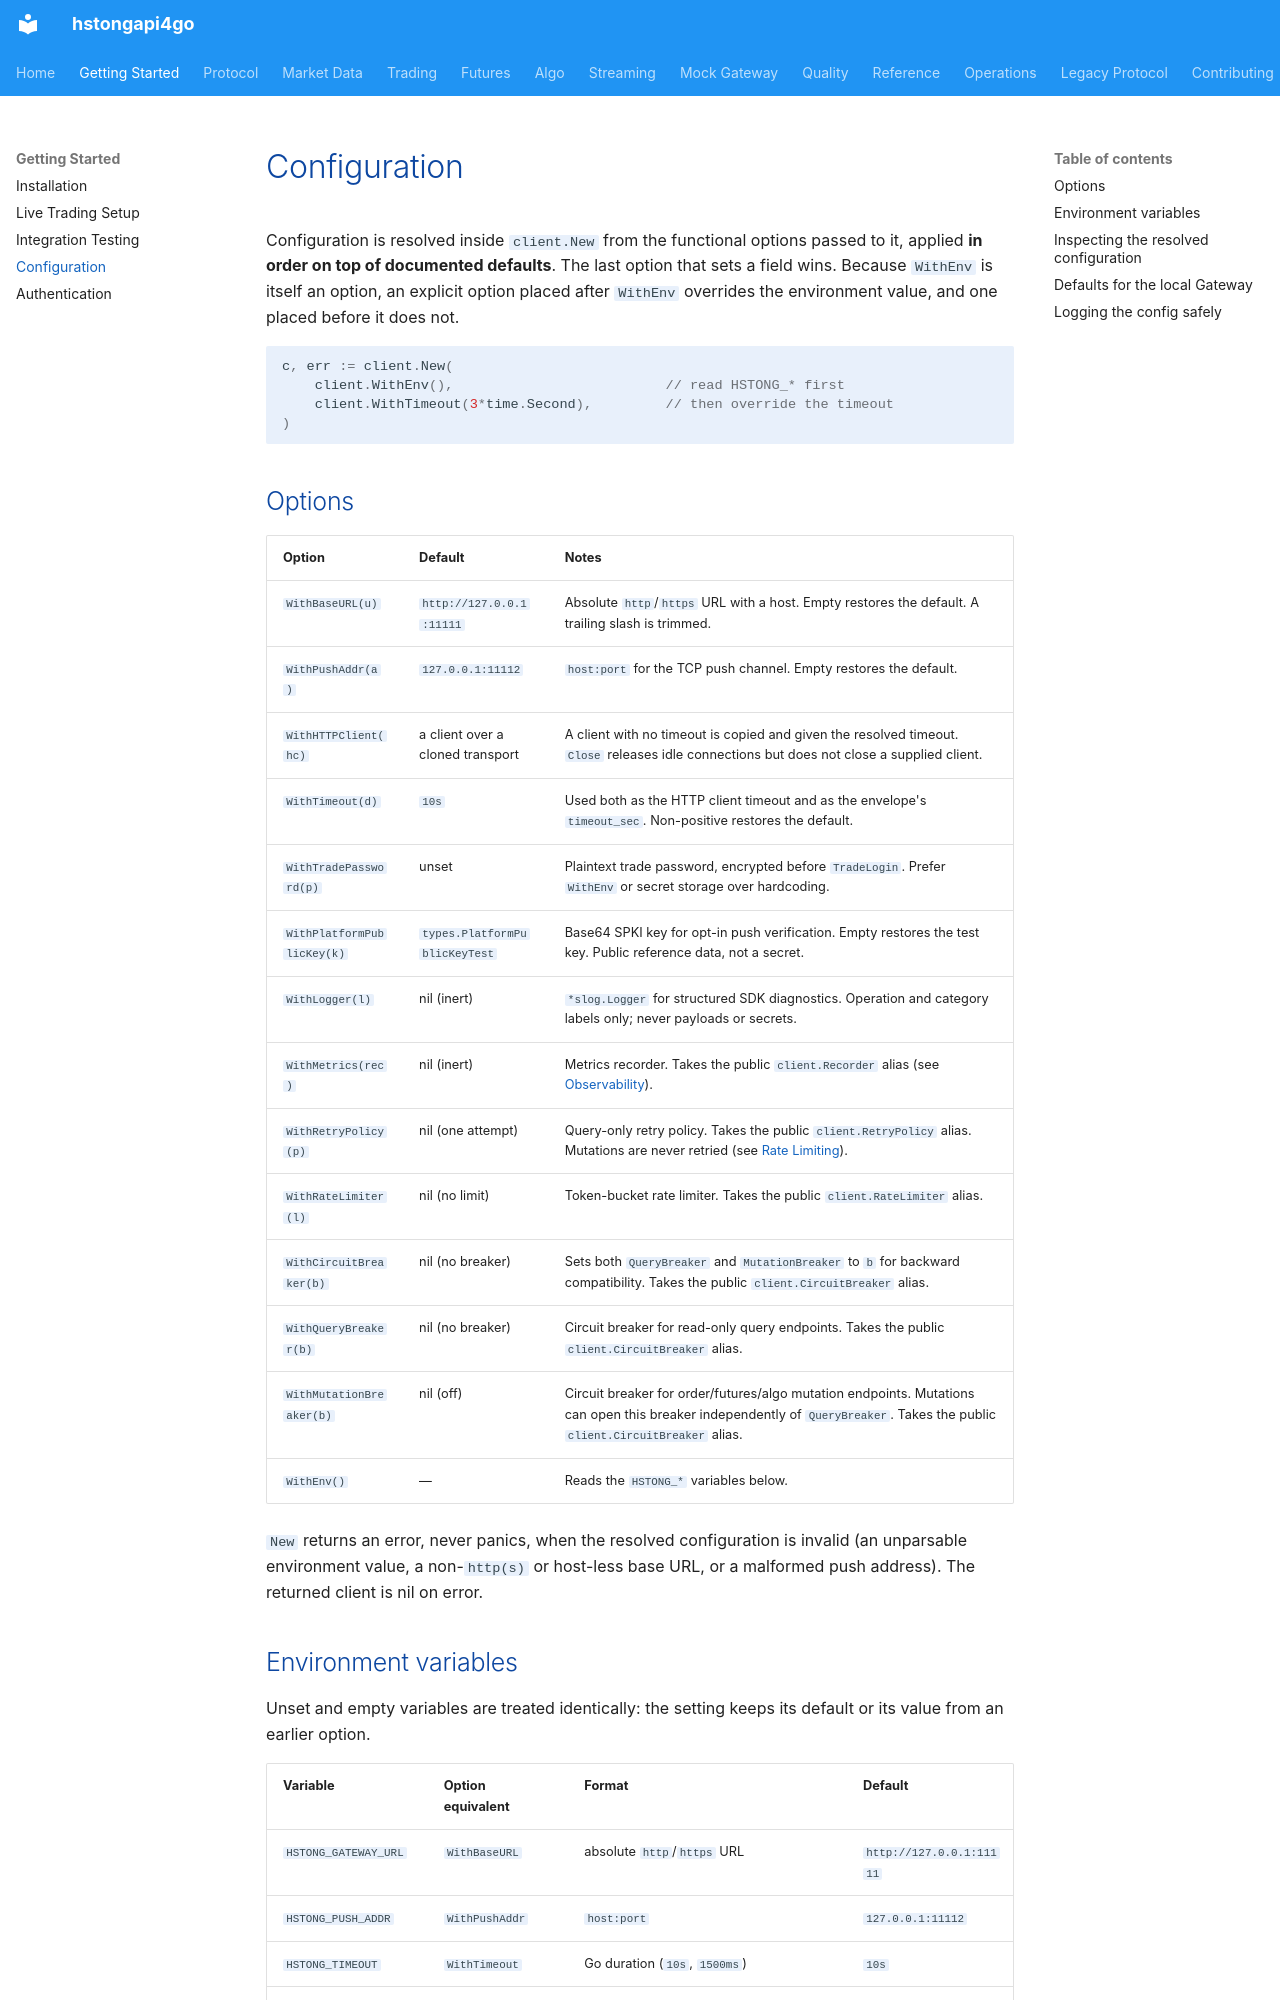

repository: shing1211/hstongapi4go · page: configuration/index.html · generator: mkdocs

# Configuration

Configuration is resolved inside `client.New` from the functional options passed
to it, applied **in order on top of documented defaults**. The last option that
sets a field wins. Because `WithEnv` is itself an option, an explicit option
placed after `WithEnv` overrides the environment value, and one placed before it
does not.

```go
c, err := client.New(
    client.WithEnv(),                          // read HSTONG_* first
    client.WithTimeout(3*time.Second),         // then override the timeout
)
```

## Options

| Option | Default | Notes |
|--------|---------|-------|
| `WithBaseURL(u)` | `http://127.0.0.1:11111` | Absolute `http`/`https` URL with a host. Empty restores the default. A trailing slash is trimmed. |
| `WithPushAddr(a)` | `127.0.0.1:11112` | `host:port` for the TCP push channel. Empty restores the default. |
| `WithHTTPClient(hc)` | a client over a cloned transport | A client with no timeout is copied and given the resolved timeout. `Close` releases idle connections but does not close a supplied client. |
| `WithTimeout(d)` | `10s` | Used both as the HTTP client timeout and as the envelope's `timeout_sec`. Non-positive restores the default. |
| `WithTradePassword(p)` | unset | Plaintext trade password, encrypted before `TradeLogin`. Prefer `WithEnv` or secret storage over hardcoding. |
| `WithPlatformPublicKey(k)` | `types.PlatformPublicKeyTest` | Base64 SPKI key for opt-in push verification. Empty restores the test key. Public reference data, not a secret. |
| `WithLogger(l)` | nil (inert) | `*slog.Logger` for structured SDK diagnostics. Operation and category labels only; never payloads or secrets. |
| `WithMetrics(rec)` | nil (inert) | Metrics recorder. Takes the public `client.Recorder` alias (see [Observability](observability.md)). |
| `WithRetryPolicy(p)` | nil (one attempt) | Query-only retry policy. Takes the public `client.RetryPolicy` alias. Mutations are never retried (see [Rate Limiting](rate-limiting.md)). |
| `WithRateLimiter(l)` | nil (no limit) | Token-bucket rate limiter. Takes the public `client.RateLimiter` alias. |
| `WithCircuitBreaker(b)` | nil (no breaker) | Sets both `QueryBreaker` and `MutationBreaker` to `b` for backward compatibility. Takes the public `client.CircuitBreaker` alias. |
| `WithQueryBreaker(b)` | nil (no breaker) | Circuit breaker for read-only query endpoints. Takes the public `client.CircuitBreaker` alias. |
| `WithMutationBreaker(b)` | nil (off) | Circuit breaker for order/futures/algo mutation endpoints. Mutations can open this breaker independently of `QueryBreaker`. Takes the public `client.CircuitBreaker` alias. |
| `WithEnv()` | — | Reads the `HSTONG_*` variables below. |

`New` returns an error, never panics, when the resolved configuration is invalid
(an unparsable environment value, a non-`http(s)` or host-less base URL, or a
malformed push address). The returned client is nil on error.
